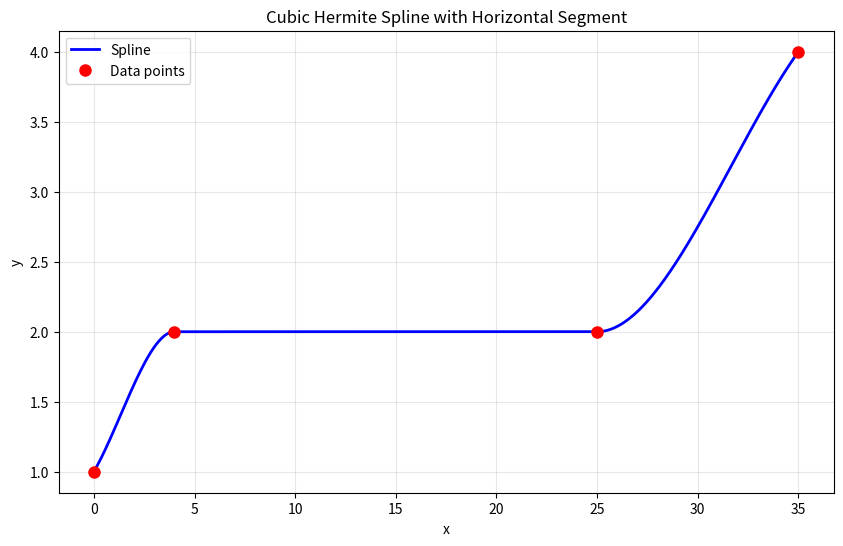

Generate this figure with matplotlib:
import numpy as np
from scipy.interpolate import CubicSpline
import matplotlib.pyplot as plt

# Coordinates
x = np.array([0, 4, 25, 35])
y = np.array([1, 2, 2, 4])

# To ensure horizontal segment between points 1 and 2,
# we need to set the derivatives at those points to zero
bc_type = ((1, 0.0),  # derivative at first point (will be computed naturally)
           (1, 0.0))   # derivative at last point (will be computed naturally)

# Actually, we need a different approach - specify derivatives at middle points
# Using CubicSpline with custom boundary conditions won't work directly
# Let's manually set derivatives

# Calculate derivatives: set to 0 at indices 1 and 2 for horizontal segment
derivatives = np.zeros(4)
derivatives[0] = (y[1] - y[0]) / (x[1] - x[0])  # slope at first point
derivatives[1] = 0.0  # horizontal at point 2
derivatives[2] = 0.0  # horizontal at point 3  
derivatives[3] = (y[3] - y[2]) / (x[3] - x[2])  # slope at last point

# Create cubic Hermite spline with specified derivatives
from scipy.interpolate import CubicHermiteSpline

spline = CubicHermiteSpline(x, y, derivatives)

# Generate points for plotting
x_fine = np.linspace(0, 35, 500)
y_fine = spline(x_fine)

# Plot
plt.figure(figsize=(10, 6))
plt.plot(x_fine, y_fine, 'b-', label='Spline', linewidth=2)
plt.plot(x, y, 'ro', markersize=8, label='Data points')
plt.grid(True, alpha=0.3)
plt.xlabel('x')
plt.ylabel('y')
plt.title('Cubic Hermite Spline with Horizontal Segment')
plt.legend()
plt.show()

# Print the spline object for use
print("Spline created successfully!")
print(f"Derivative at point 2 (x=4): {spline.derivative()(4):.6f}")
print(f"Derivative at point 3 (x=25): {spline.derivative()(25):.6f}")
